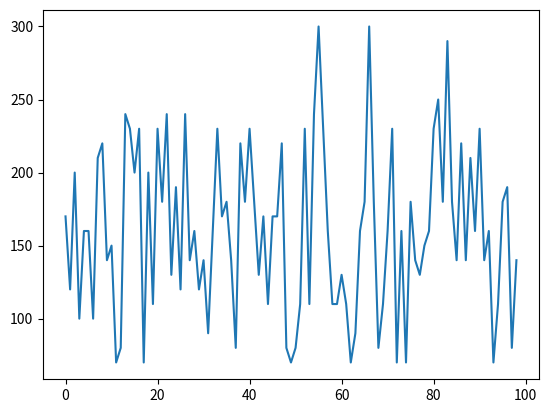

The script that saved this image:
import numpy as np
import matplotlib.pyplot as plt

#List to store the aggregate score for all the patients
aggregate_score_list = []

def generate_score_for_patients(num):
    """
    The function calculates the aggregate score for num (number of patients/sample size) to be considered
    :param num: number of cases to be considered (cases reported in the real-life scenario)
    :return: a list of aggregate scores for all the cases.
    """
    for i in range(1,num):
        time_diff = np.random.random_integers(0, 28)
        if time_diff < 7:
            time_diff_score = 100
        elif (time_diff >= 7) and (time_diff <= 14):
            time_diff_score = 100-10*(time_diff-7)
        else:
            time_diff_score = 30

        dist_range = np.random.random_integers(0, 16)
        if dist_range <= 1:
            dist_range_score = 100
        elif (dist_range > 1) and (dist_range <= 8):
            dist_range_score = 100 - 10 * (dist_range - 1)
        else:
            dist_range_score = 30

        virus_type = [10,50,100]
        contagious_score = np.random.choice(virus_type)

        aggregate_score = time_diff_score + dist_range_score + contagious_score
        aggregate_score_list.append(aggregate_score)
    return(aggregate_score_list)

aggr_score = generate_score_for_patients(100)
plt.plot(aggr_score)
plt.show()